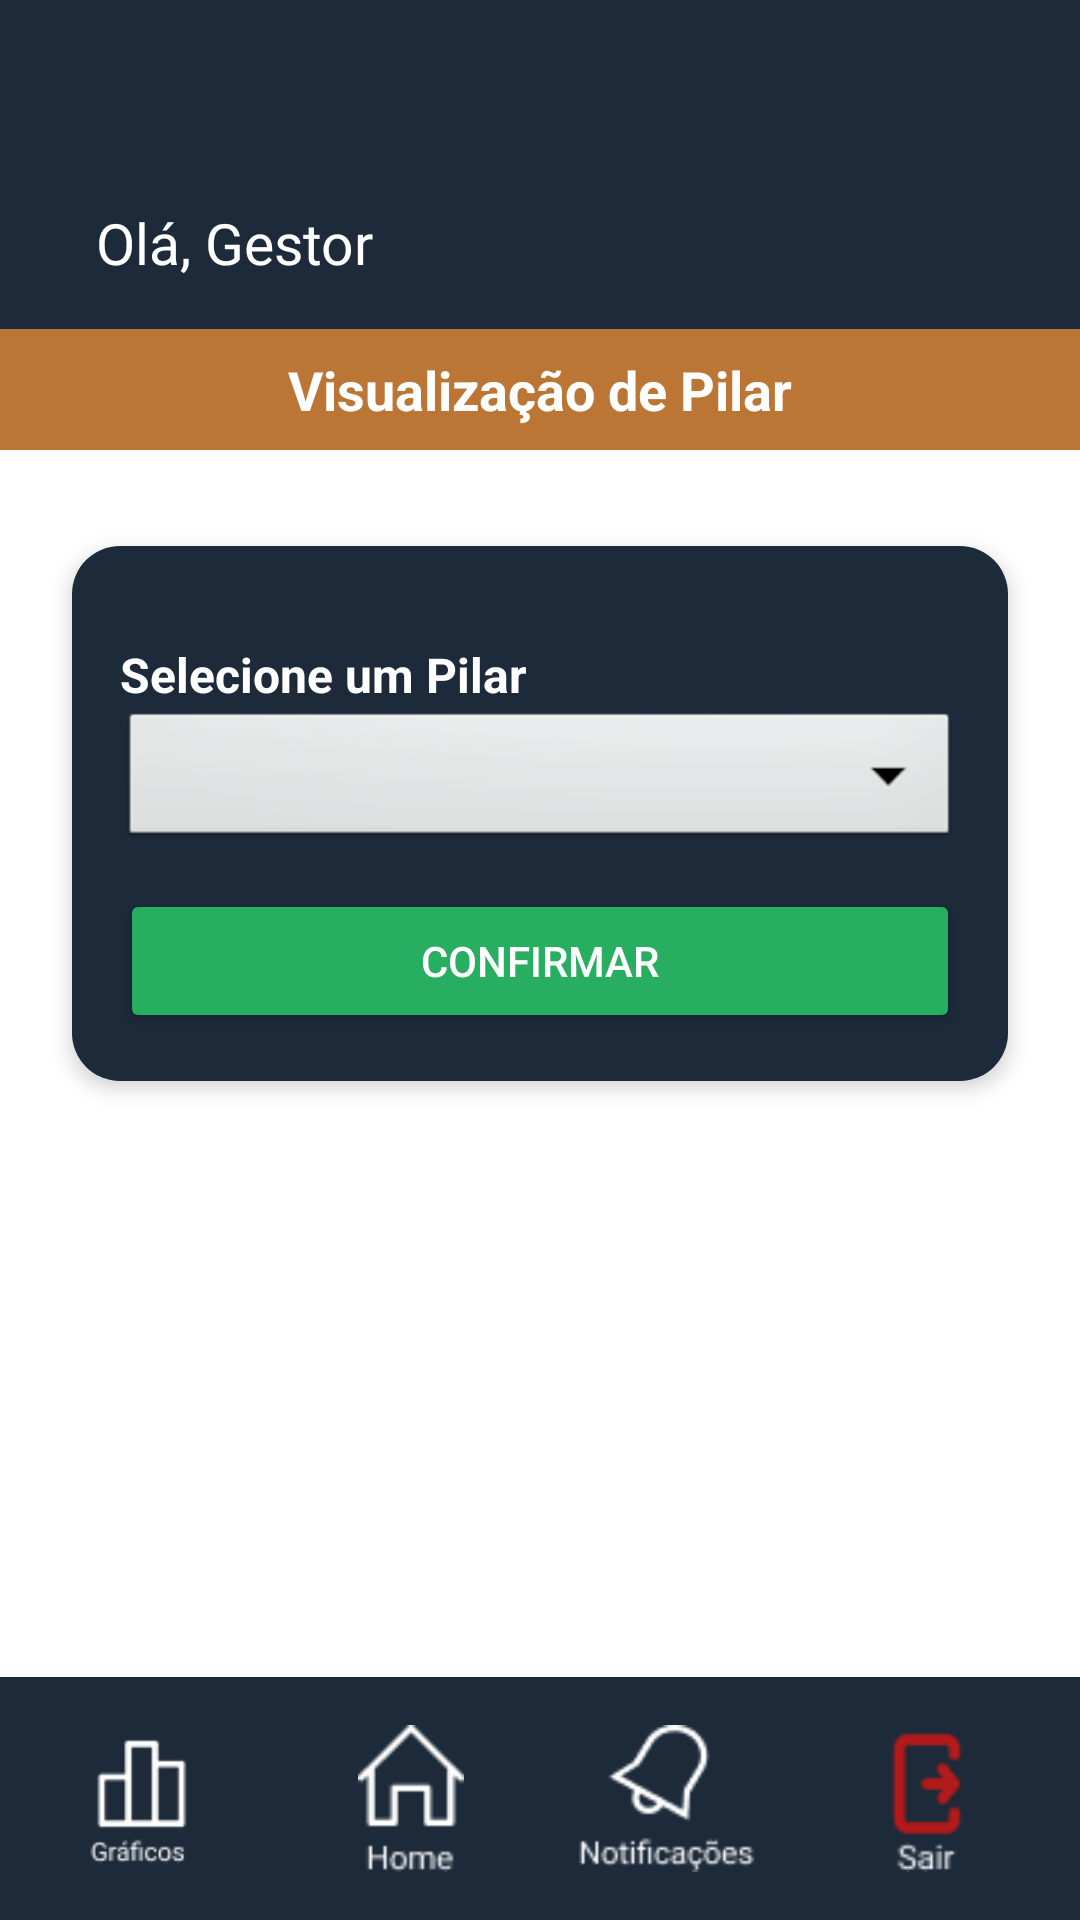

This screen was rendered from an Android layout file. Write that file and the resources it references.
<!-- AndroidManifest.xml: application theme Theme.TelaLogin -->
<!-- res/layout/activity_pilar_acao.xml -->
<?xml version="1.0" encoding="utf-8"?>
<LinearLayout
    xmlns:android="http://schemas.android.com/apk/res/android"
    android:orientation="vertical"
    android:layout_width="match_parent"
    android:layout_height="match_parent"
    android:background="#FFFFFF">

    
    <LinearLayout
        xmlns:android="http://schemas.android.com/apk/res/android"
        android:layout_width="match_parent"
        android:layout_height="wrap_content"
        android:orientation="vertical"
        android:background="#1C2A39"
        android:paddingTop="20dp">

        <TextView
            android:id="@+id/textViewTitulo"
            android:layout_width="match_parent"
            android:layout_height="wrap_content"
            android:paddingTop="48dp"
            android:paddingBottom="16dp"
            android:paddingStart="32dp"
            android:paddingEnd="32dp"
            android:text="Olá, Gestor"
            android:textColor="@android:color/white"
            android:textSize="19sp"
            android:gravity="start"/>
    </LinearLayout>

    
    <TextView
        android:layout_width="match_parent"
        android:layout_height="wrap_content"
        android:text="Visualização de Pilar"
        android:textSize="18sp"
        android:textStyle="bold"
        android:gravity="center"
        android:background="#BB7535"
        android:padding="8dp"
        android:textColor="#FFFFFF"/>

    <LinearLayout
        android:layout_width="match_parent"
        android:layout_height="0dp"
        android:layout_weight="1"
        android:orientation="vertical"
        android:padding="16dp">

        <LinearLayout
            android:layout_width="match_parent"
            android:layout_height="wrap_content"
            android:orientation="vertical"
            android:background="@drawable/bg_box_azul"
            android:padding="16dp"
            android:layout_marginTop="16dp"
            android:layout_marginBottom="16dp"
            android:layout_marginHorizontal="8dp"
            android:elevation="4dp"
            android:clipToPadding="false">

            
            <TextView
                android:layout_width="match_parent"
                android:layout_height="wrap_content"
                android:text="Selecione um Pilar"
                android:textSize="16sp"
                android:textStyle="bold"
                android:textColor="#FFFFFF"
                android:layout_marginTop="16dp" />

            
            <Spinner
                android:id="@+id/spinnerPilar"
                android:layout_width="match_parent"
                android:layout_height="wrap_content"
                android:background="@android:drawable/btn_dropdown"
                android:popupBackground="#FFFFFF"/>

            
            <Button
                android:id="@+id/btnBuscar"
                android:layout_width="match_parent"
                android:layout_height="wrap_content"
                android:text="Confirmar"
                android:layout_marginTop="12dp"
                android:backgroundTint="#27AE60"
                android:textColor="#FFFFFF"/>

        </LinearLayout>
    </LinearLayout>

    
    <LinearLayout
        android:id="@+id/rodape_com_botoes"
        android:layout_width="match_parent"
        android:layout_height="81dp"
        android:layout_gravity="bottom"
        android:orientation="horizontal"
        android:background="#1C2A39"
        android:padding="8dp"
        android:gravity="center">

        <ImageView
            android:id="@+id/btnGraficos"
            android:layout_width="0dp"
            android:layout_height="wrap_content"
            android:layout_weight="1"
            android:src="@drawable/graficos"
            android:contentDescription="Gráficos"
            android:layout_gravity="center"
            android:padding="8dp" />

        <ImageView
            android:id="@+id/btnHome"
            android:layout_width="0dp"
            android:layout_height="wrap_content"
            android:layout_weight="1"
            android:src="@drawable/home"
            android:contentDescription="Home"
            android:layout_gravity="center"
            android:padding="8dp" />



        <ImageView
            android:id="@+id/btnNotificacoes"
            android:layout_width="0dp"
            android:layout_height="wrap_content"
            android:layout_weight="1"
            android:src="@drawable/notificacao"
            android:contentDescription="Notificações"
            android:layout_gravity="center"
            android:padding="8dp" />
        <ImageView
            android:id="@+id/btnAcoes"
            android:layout_width="0dp"
            android:layout_height="wrap_content"
            android:layout_weight="1"
            android:src="@drawable/acoes"
            android:contentDescription="Ações"
            android:layout_gravity="center"
            android:padding="8dp" />
    </LinearLayout>

</LinearLayout>
<!-- resources referenced by this layout -->
<resources>
  <!-- drawable acoes: png bitmap (drawable, 921 bytes) -->
  <!-- drawable bg_box_azul (drawable) -->
  <?xml version="1.0" encoding="utf-8"?>
  <shape xmlns:android="http://schemas.android.com/apk/res/android"
      android:shape="rectangle">
  
      <solid android:color="#1C2A39" />
  
      <corners android:radius="16dp" />
  
      <padding
          android:left="8dp"
          android:top="8dp"
          android:right="8dp"
          android:bottom="8dp" />
  
  </shape>
  <!-- drawable graficos: png bitmap (drawable, 1432 bytes) -->
  <!-- drawable home: png bitmap (drawable, 625 bytes) -->
  <!-- drawable notificacao: png bitmap (drawable, 1165 bytes) -->
  <style name="Theme.TelaLogin" parent="Base.Theme.TelaLogin" />
  <style name="Base.Theme.TelaLogin" parent="Theme.Material3.DayNight.NoActionBar">
          
          <item name="colorControlActivated">#004A8D</item>
          
      </style>
</resources>
